33-way image classification set "images" from GitHub (qasim418/Chocolathon); label vocabulary: cocoa shot amaretto, cocoa shot bourbon, cocoa shot chocolate cake, cocoa shot old fashioned, cocoa shot tequila, cocoa shot whiskey, truffle amaretto, truffle bananas foster, truffle brownie batter, truffle caramel apple cider, truffle champagne, truffle cheesecake, truffle confetti cake, truffle cookies and cream, truffle creamsicle, truffle creme brulee, truffle dulce de leche, truffle espresso martini, truffle grey salt caramel, truffle key lime pie, truffle lemon, truffle manhattan, truffle maple cream, truffle peanut butter caramel, truffle pineapple moscato, truffle pistachio, truffle pumpkin spice latte, truffle raspberry, truffle s mores, truffle salted caramel, truffle strawberry shortcake, truffle tea honey, truffle turtle.

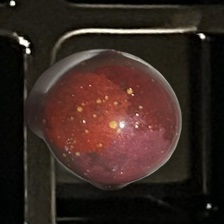
Label: truffle amaretto

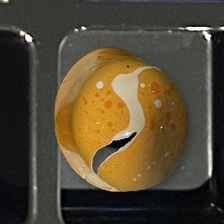
Label: truffle creamsicle

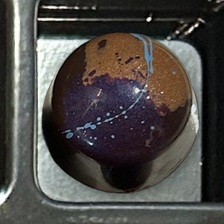
Label: truffle peanut butter caramel

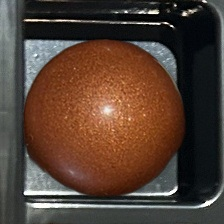
Label: truffle caramel apple cider

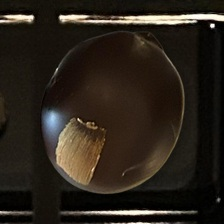
Label: cocoa shot bourbon

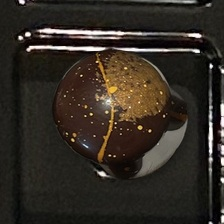
Label: truffle pumpkin spice latte
